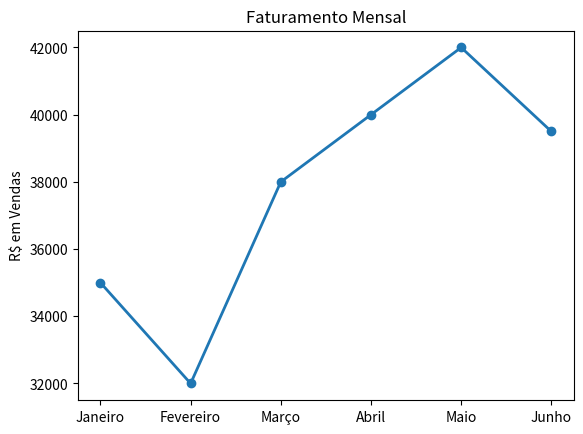
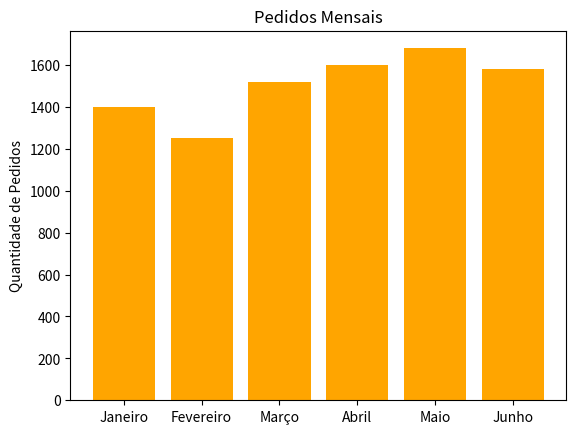
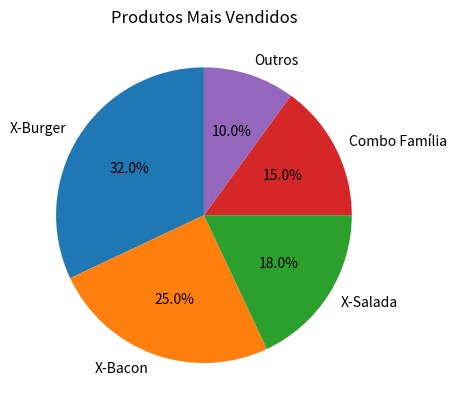
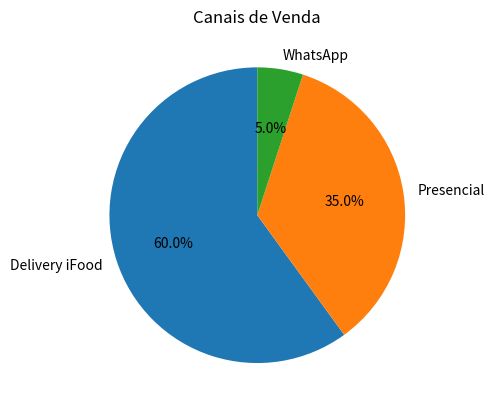

Write the Python code that produced these figures, in order.
import pandas as pd
import matplotlib.pyplot as plt

# ==============================
# Dados simulados da Big Hangus
# ==============================
dados = {
    "Mês": ["Janeiro", "Fevereiro", "Março", "Abril", "Maio", "Junho"],
    "Vendas (R$)": [35000, 32000, 38000, 40000, 42000, 39500],
    "Pedidos": [1400, 1250, 1520, 1600, 1680, 1580],
    "Ticket Médio (R$)": [25, 25.6, 25, 25, 25, 25]
}
df = pd.DataFrame(dados)

produtos = {
    "X-Burger": 32,
    "X-Bacon": 25,
    "X-Salada": 18,
    "Combo Família": 15,
    "Outros": 10
}

canais = {
    "Delivery iFood": 60,
    "Presencial": 35,
    "WhatsApp": 5
}

avaliacao_media = 4.5

# ==============================
# Geração dos gráficos
# ==============================
# 1. Faturamento
plt.figure()
plt.plot(df["Mês"], df["Vendas (R$)"], marker="o", linewidth=2)
plt.title("Faturamento Mensal")
plt.ylabel("R$ em Vendas")
plt.savefig("faturamento.png")

# 2. Pedidos
plt.figure()
plt.bar(df["Mês"], df["Pedidos"], color="orange")
plt.title("Pedidos Mensais")
plt.ylabel("Quantidade de Pedidos")
plt.savefig("pedidos.png")

# 3. Produtos
plt.figure()
plt.pie(produtos.values(), labels=produtos.keys(), autopct="%1.1f%%", startangle=90)
plt.title("Produtos Mais Vendidos")
plt.savefig("produtos.png")

# 4. Canais
plt.figure()
plt.pie(canais.values(), labels=canais.keys(), autopct="%1.1f%%", startangle=90)
plt.title("Canais de Venda")
plt.savefig("canais.png")

# ==============================
# Criação do Markdown
# ==============================
with open("dashboard.md", "w", encoding="utf-8") as f:
    f.write("# 🍔 Dashboard Big Hangus Hamburgueria\n\n")
    f.write("## 📊 Indicadores Gerais\n")
    f.write(f"- **Faturamento (Junho):** R$ {df['Vendas (R$)'].iloc[-1]:,.2f}\n")
    f.write(f"- **Pedidos (Junho):** {df['Pedidos'].iloc[-1]}\n")
    f.write(f"- **Avaliação Média:** ⭐ {avaliacao_media}/5\n\n")

    f.write("## 📈 Faturamento Mensal\n")
    f.write("![](faturamento.png)\n\n")

    f.write("## 📦 Pedidos por Mês\n")
    f.write("![](pedidos.png)\n\n")

    f.write("## 🍟 Produtos Mais Vendidos\n")
    f.write("![](produtos.png)\n\n")

    f.write("## 📲 Canais de Venda\n")
    f.write("![](canais.png)\n\n")

    f.write("> 💡 Insight: O Delivery iFood representa **60% das vendas**, sugerindo foco em promoções nesse canal.\n")
